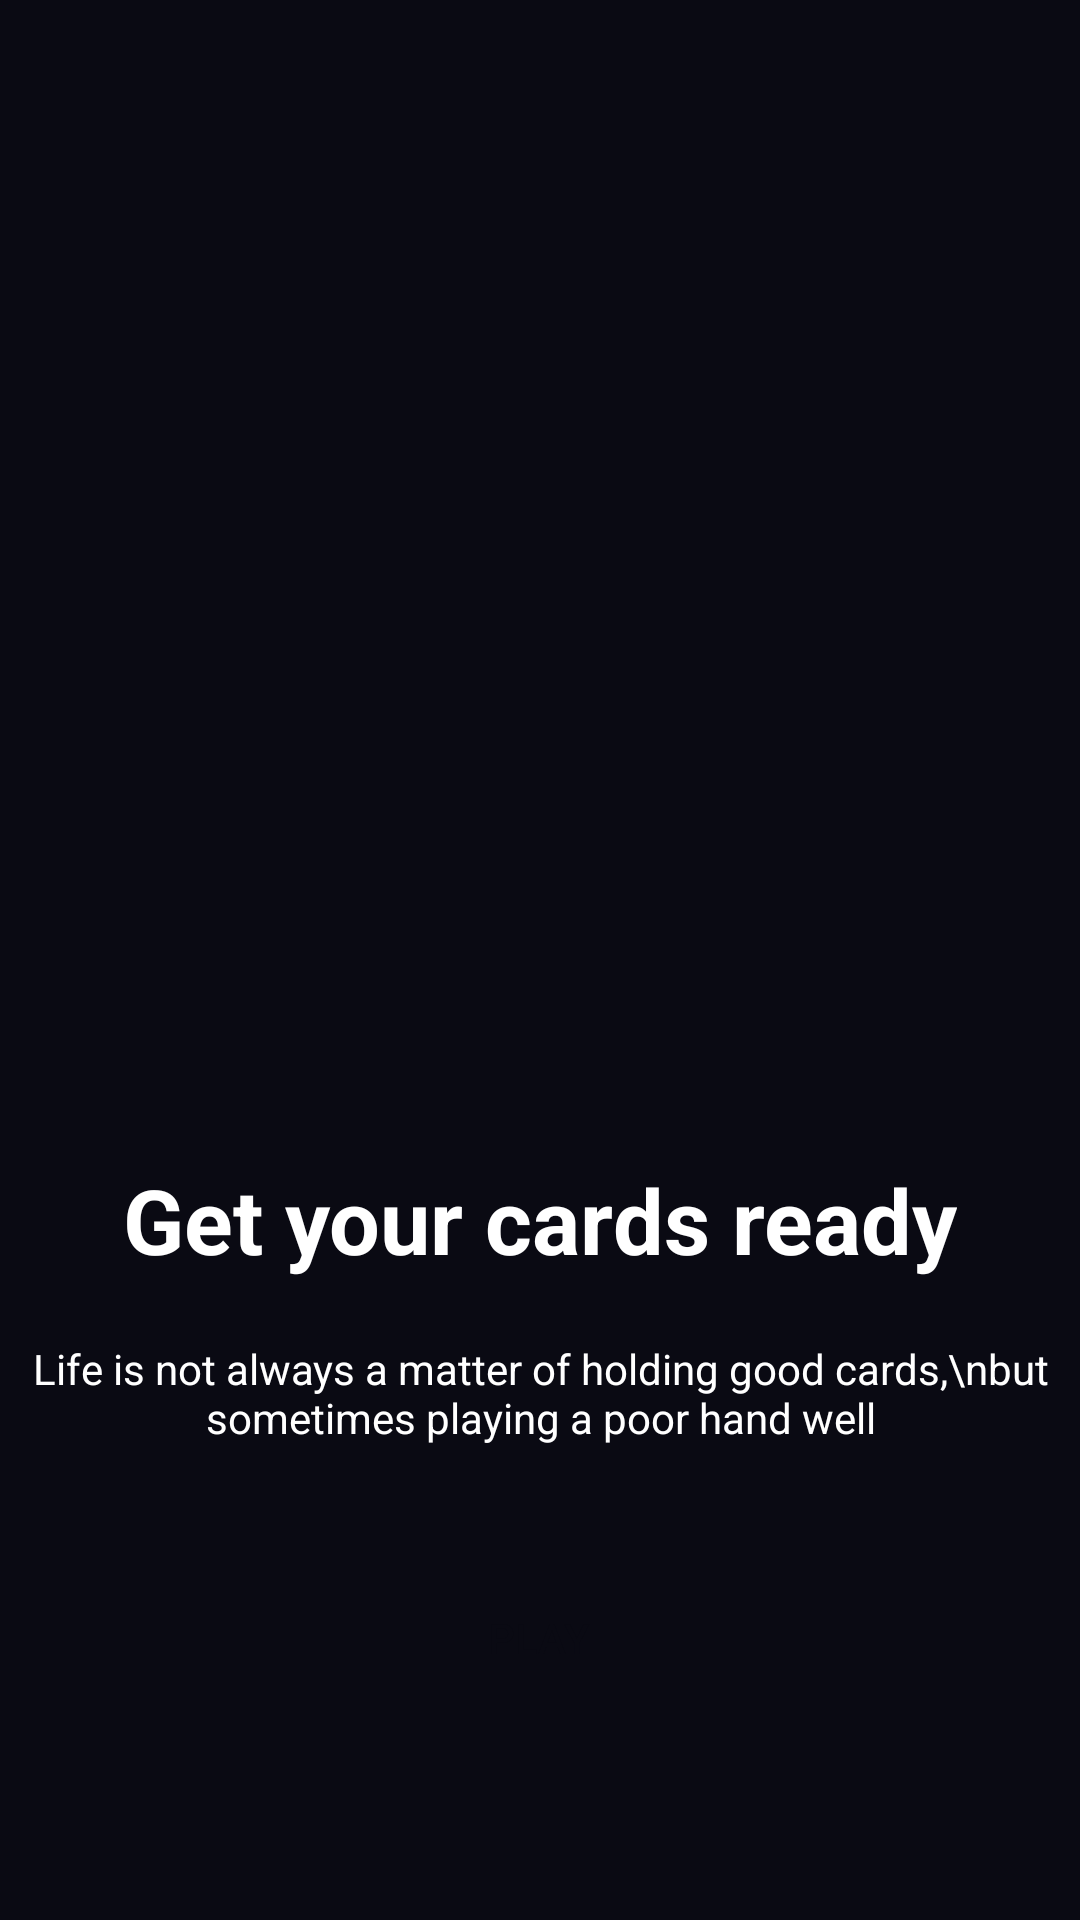

Reconstruct the res/layout file that produces this screen, plus the resources it refers to.
<!-- AndroidManifest.xml: application theme Theme.Cardcalcy_retry -->
<!-- res/layout/activity_main.xml -->
<?xml version="1.0" encoding="utf-8"?>
<RelativeLayout xmlns:android="http://schemas.android.com/apk/res/android"
    xmlns:app="http://schemas.android.com/apk/res-auto"
    xmlns:tools="http://schemas.android.com/tools"
    android:layout_width="match_parent"
    android:layout_height="match_parent"
    tools:context=".MainActivity"
    android:background="#0A0A13"
    >
    <TextView
        android:layout_width="wrap_content"
        android:layout_height="wrap_content"
        android:layout_above="@+id/sim_txt"
        android:text="Get your cards ready"
        android:textColor="@color/white"
        android:textStyle="bold"
        android:textSize="30dp"
        android:layout_centerHorizontal="true"
        android:layout_marginBottom="20dp"/>
    <TextView
        android:id="@+id/sim_txt"
        android:layout_above="@+id/btn_play"
        android:layout_width="wrap_content"
        android:layout_height="wrap_content"
        android:textColor="@color/white"
        android:text="Life is not always a matter of holding good cards,\nbut sometimes
playing a poor hand well"
        android:layout_marginBottom="40dp"
        android:textAlignment="center"
        android:layout_centerHorizontal="true"
        />

    <androidx.appcompat.widget.AppCompatButton
        android:id="@+id/btn_play"
        android:layout_width="wrap_content"
        android:layout_height="wrap_content"
        android:layout_marginHorizontal="30dp"
        android:layout_marginBottom="70dp"
        android:layout_alignParentBottom="true"
        android:text="play"
        android:background="@drawable/my_button"
        android:paddingHorizontal="50dp"
        android:layout_centerHorizontal="true"
        android:textColor="#0A0A13"
        />

</RelativeLayout>
<!-- resources referenced by this layout -->
<resources>
  <style name="Theme.Cardcalcy_retry" parent="Theme.MaterialComponents.DayNight.NoActionBar">
          
          <item name="colorPrimary">@color/purple_500</item>
          <item name="colorPrimaryVariant">@color/purple_700</item>
          <item name="colorOnPrimary">@color/white</item>
          
          <item name="colorSecondary">@color/teal_200</item>
          <item name="colorSecondaryVariant">@color/teal_700</item>
          <item name="colorOnSecondary">@color/black</item>
          
          <item name="android:statusBarColor" tools:targetApi="l">?attr/colorPrimaryVariant</item>
          
      </style>
  <!-- not gathered from this repository: default colours our renderer supplied (Android Studio template values) -->
  <color name="purple_500">#FF6200EE</color>
  <color name="purple_700">#FF3700B3</color>
  <color name="teal_200">#FF03DAC5</color>
  <color name="teal_700">#FF018786</color>
  <color name="black">#FF000000</color>
  <color name="white">#FFFFFFFF</color>
</resources>
